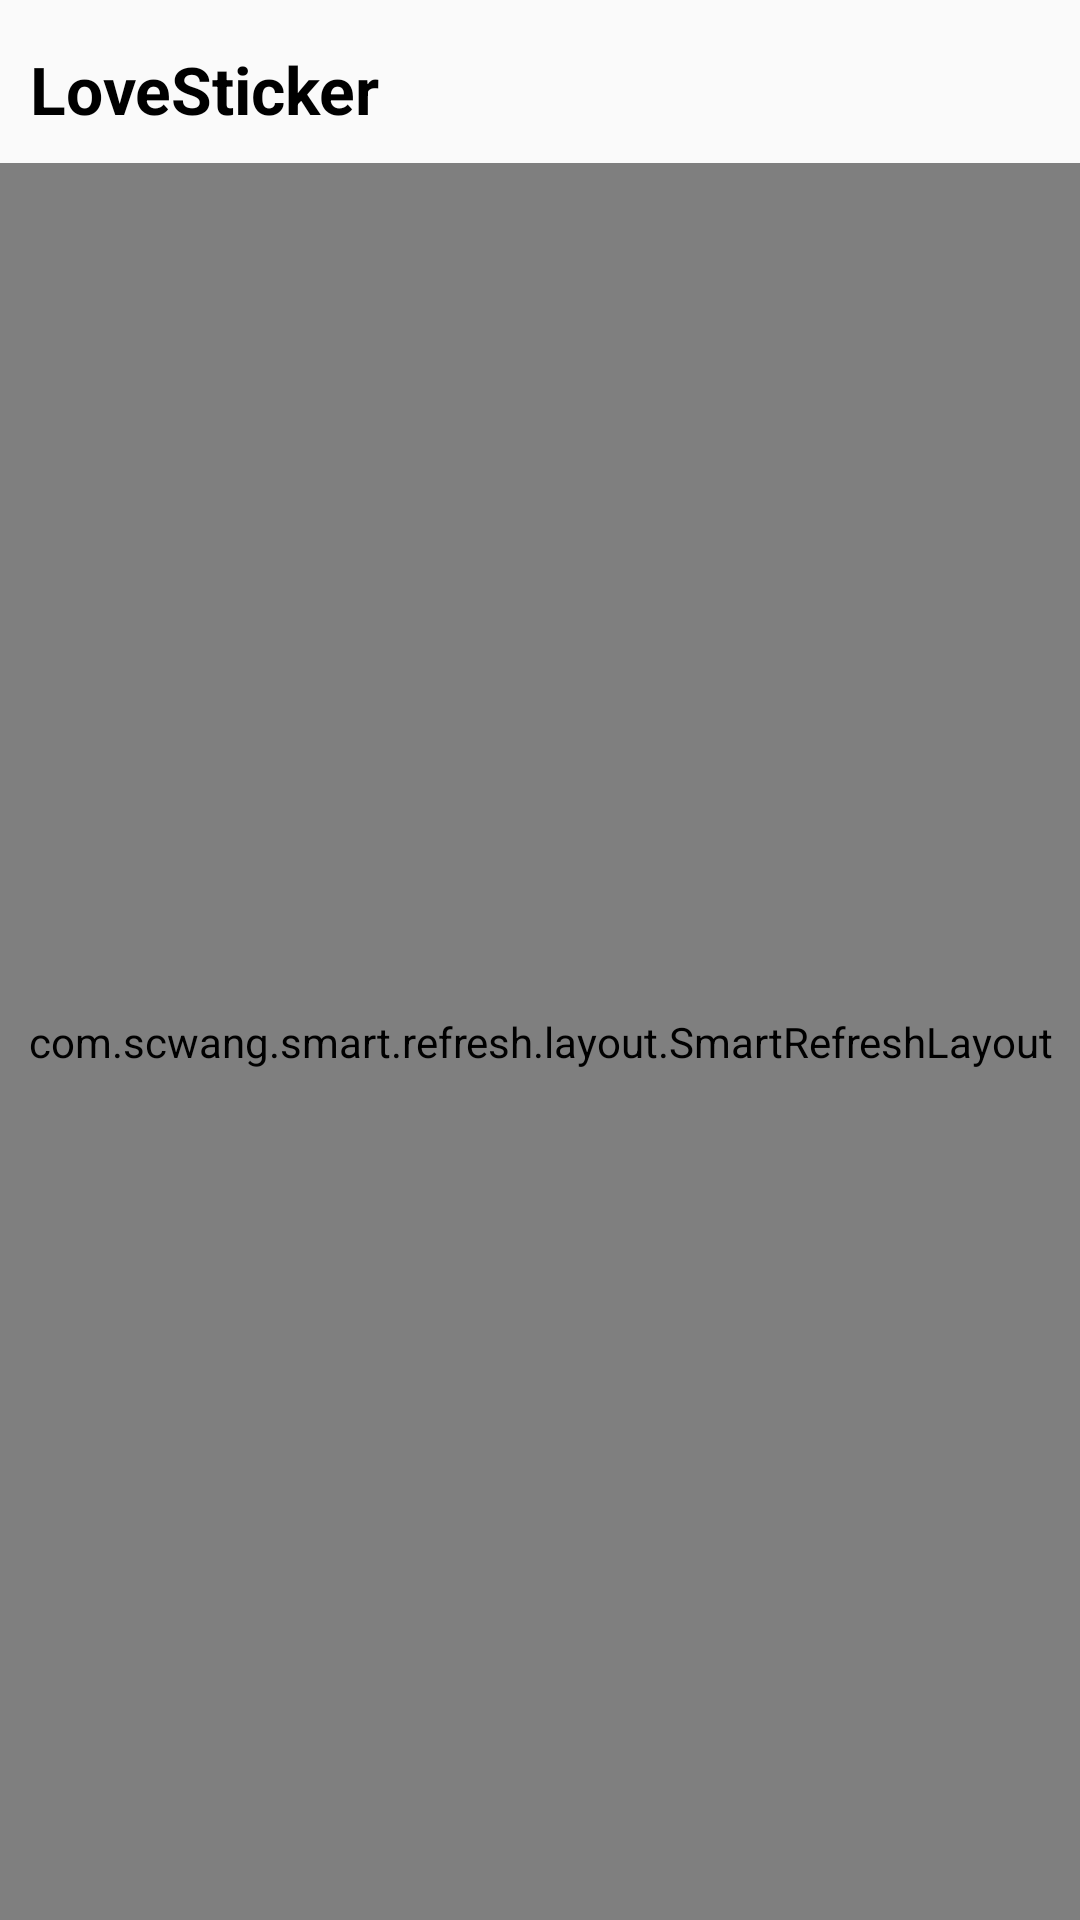

Produce the Android XML layout that renders to this screen, including the resource entries it uses.
<!-- AndroidManifest.xml: application theme Theme.AppCompat.Light.NoActionBar -->
<!-- res/layout/fragment_pack.xml -->
<?xml version="1.0" encoding="utf-8"?>
<androidx.constraintlayout.widget.ConstraintLayout
    xmlns:android="http://schemas.android.com/apk/res/android"
    xmlns:app="http://schemas.android.com/apk/res-auto"
    xmlns:tools="http://schemas.android.com/tools"
    android:layout_width="match_parent"
    android:layout_height="match_parent"
    tools:context=".main.fragment.PackFragment">

    <TextView
        android:id="@+id/title"
        android:layout_width="wrap_content"
        android:layout_height="wrap_content"
        android:layout_marginStart="10dp"
        android:layout_marginTop="15dp"
        android:background="@color/theme_color"
        android:text="LoveSticker"
        android:textColor="@color/black"
        android:textSize="22sp"
        android:textStyle="bold"
        app:layout_constraintLeft_toLeftOf="parent"
        app:layout_constraintTop_toTopOf="parent" />


    <com.scwang.smart.refresh.layout.SmartRefreshLayout
        android:id="@+id/swipe_layout"
        android:layout_width="match_parent"
        android:layout_height="0dp"
        android:layout_marginTop="10dp"
        app:layout_constraintBottom_toBottomOf="parent"
        app:layout_constraintEnd_toEndOf="parent"
        app:layout_constraintStart_toStartOf="parent"
        app:layout_constraintTop_toBottomOf="@+id/title">

        <com.scwang.smart.refresh.header.MaterialHeader
            android:layout_width="match_parent"
            android:layout_height="wrap_content" />

        <androidx.recyclerview.widget.RecyclerView
            android:id="@+id/packRecycler"
            android:layout_width="match_parent"
            android:layout_height="match_parent"
            app:layout_constraintEnd_toEndOf="parent"
            app:layout_constraintStart_toStartOf="parent"
            app:layout_constraintTop_toTopOf="parent" />


        <com.scwang.smart.refresh.footer.ClassicsFooter
            android:layout_width="match_parent"
            android:layout_height="wrap_content" />
    </com.scwang.smart.refresh.layout.SmartRefreshLayout>

    
    
    
    
    
    
    
    
    

    <androidx.constraintlayout.widget.ConstraintLayout
        android:id="@+id/loading_data"
        android:layout_width="match_parent"
        android:layout_height="match_parent"
        android:visibility="gone"
        tools:ignore="MissingConstraints">

        <ImageView
            android:id="@+id/loading"
            android:layout_width="40dp"
            android:layout_height="40dp"
            android:layout_marginTop="10dp"
            android:layout_marginRight="80dp"
            android:layout_marginBottom="10dp"
            android:src="@drawable/welcome_rotating_wheel"
            app:layout_constraintBottom_toBottomOf="parent"
            app:layout_constraintEnd_toEndOf="parent"
            app:layout_constraintStart_toStartOf="parent"
            app:layout_constraintTop_toTopOf="parent" />


        <TextView
            android:layout_width="wrap_content"
            android:layout_height="wrap_content"
            android:layout_marginLeft="18dp"
            android:layout_marginTop="10dp"
            android:layout_marginBottom="10dp"
            android:text="Loading"
            android:textColor="@color/loading_color"
            android:textSize="26sp"
            app:layout_constraintBottom_toBottomOf="parent"
            app:layout_constraintLeft_toRightOf="@+id/loading"
            app:layout_constraintTop_toTopOf="parent" />


    </androidx.constraintlayout.widget.ConstraintLayout>


</androidx.constraintlayout.widget.ConstraintLayout>
<!-- resources referenced by this layout -->
<resources>
  <color name="black">#FF000000</color>
  <color name="loading_color">#6A6A6A</color>
  <color name="theme_color">#FFFAFAFA</color>
  <!-- drawable welcome_rotating_wheel (drawable) -->
  <?xml version="1.0" encoding="utf-8"?>
  <animated-rotate xmlns:android="http://schemas.android.com/apk/res/android"
      android:drawable="@drawable/pull_down"
      android:toDegrees="360"
      android:fromDegrees="0"
      android:pivotX="50%"
      android:pivotY="50%" />
  <!-- drawable pull_down: png bitmap (drawable-xxhdpi, 900 bytes) -->
</resources>
